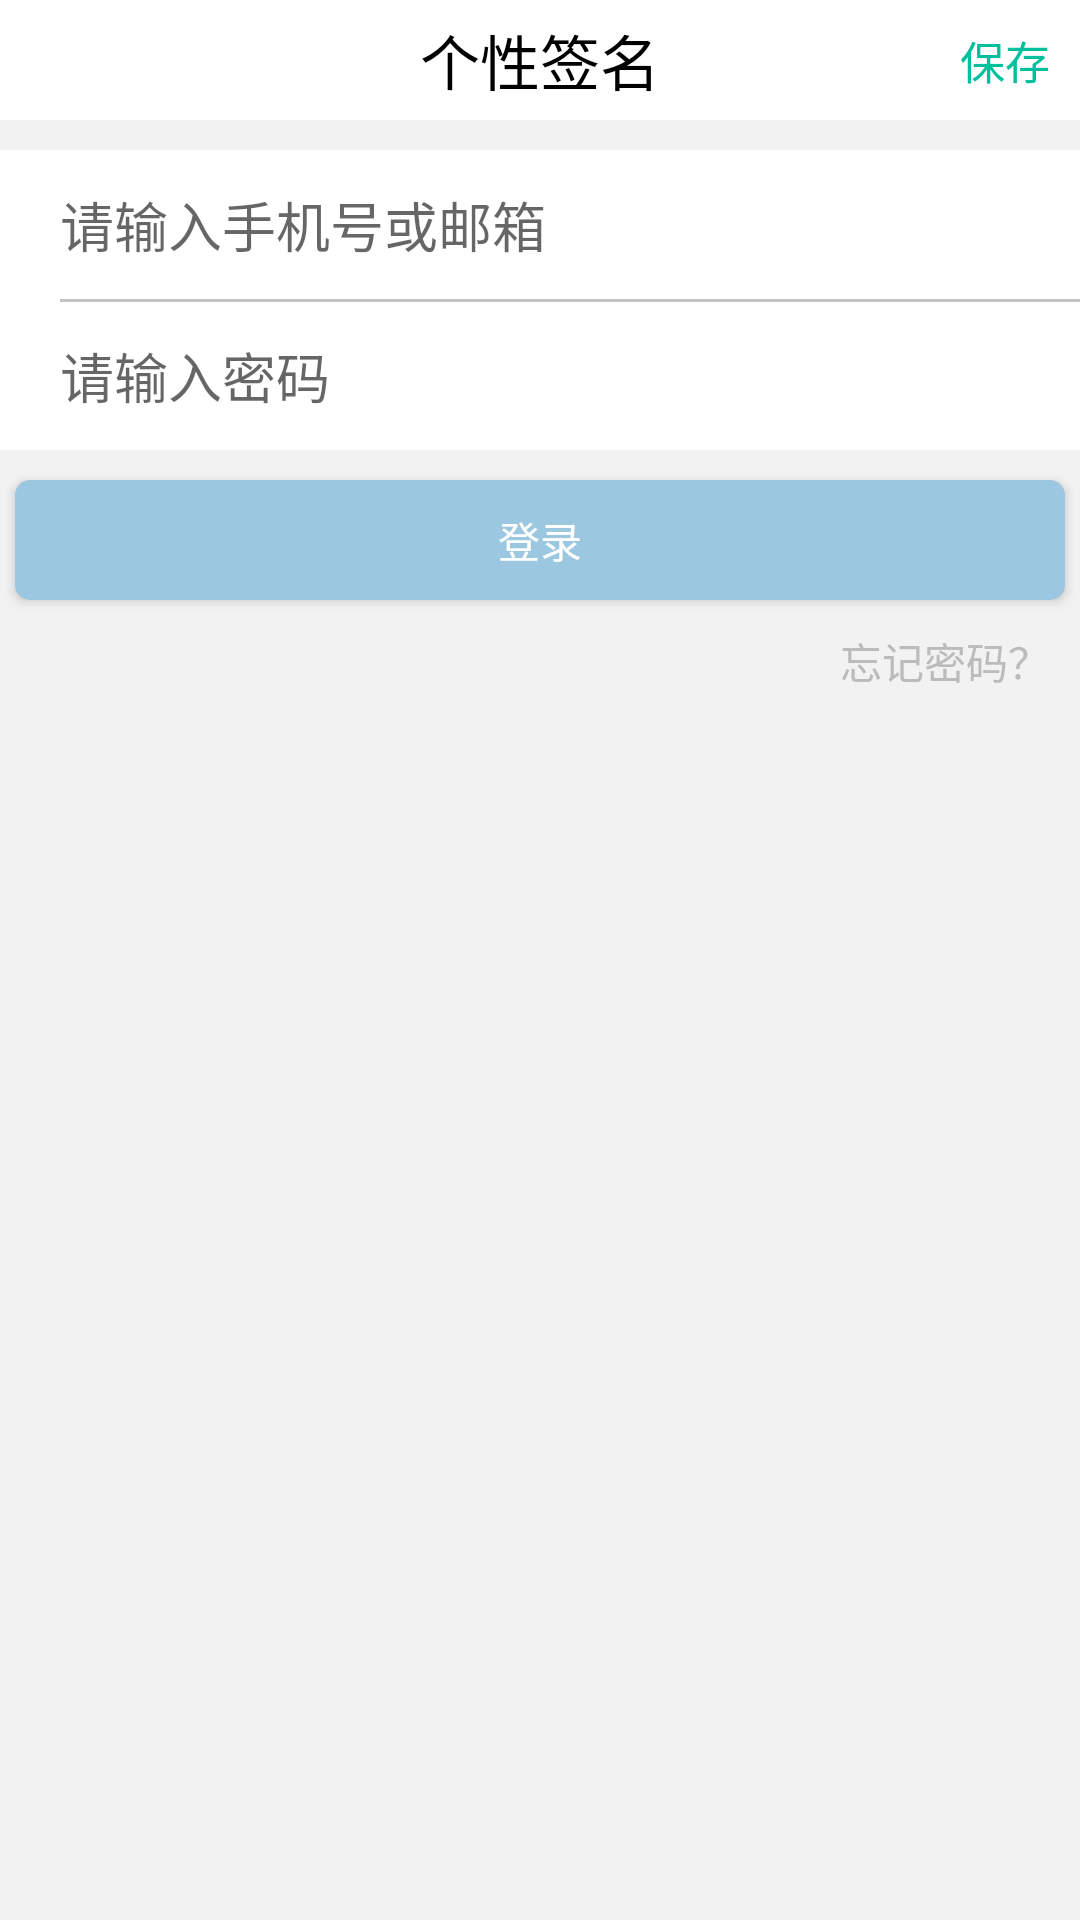

The Android layout XML behind this screen, and the referenced resources:
<!-- AndroidManifest.xml: application theme AppTheme -->
<!-- res/layout/activity_signature.xml -->
<?xml version="1.0" encoding="utf-8"?>
<LinearLayout xmlns:android="http://schemas.android.com/apk/res/android"
    android:layout_width="match_parent"
    android:layout_height="match_parent"
    android:background="#f2f2f2"
    android:orientation="vertical">

    <LinearLayout
        android:layout_width="match_parent"
        android:layout_height="40dp"
        android:background="#ffffff"
        android:orientation="horizontal">

        <TextView
            android:layout_width="match_parent"
            android:layout_height="match_parent"
            android:layout_weight="1"
            android:background="#fff"
            android:drawableLeft="@drawable/ic_return"
            android:paddingLeft="10dp"
            />


        <TextView
            android:id="@+id/loginTxt"
            android:layout_width="match_parent"
            android:layout_height="match_parent"
            android:layout_gravity="center"
            android:layout_weight="1"
            android:background="#fff"
            android:gravity="center"
            android:text="个性签名"
            android:textColor="#000"
            android:textSize="20sp" />


        <TextView
            android:id="@+id/registTxt"
            android:layout_width="match_parent"
            android:layout_height="match_parent"
            android:layout_weight="1"
            android:background="#fff"
            android:gravity="center_vertical|right"
            android:paddingRight="10dp"
            android:text="保存"
            android:textColor="#00bf9d"
            android:textSize="15sp" />

    </LinearLayout>

    <LinearLayout
        android:layout_width="match_parent"
        android:layout_height="100dp"
        android:layout_marginTop="10dp"
        android:background="#ffffff"
        android:orientation="vertical">

        <EditText
            android:id="@+id/usernameTxt"
            android:layout_width="match_parent"
            android:layout_height="match_parent"
            android:layout_marginLeft="20dp"
            android:layout_weight="1"
            android:background="@null"
            android:hint="请输入手机号或邮箱"
            android:paddingLeft="0dp"
            android:textColor="#cccccc" />

        <ImageView
            android:layout_width="match_parent"
            android:layout_height="1dp"
            android:layout_marginLeft="20dp"
            android:background="@drawable/di_gray"
            android:scaleType="fitXY" />

        <EditText
            android:id="@+id/passwordTxt"
            android:layout_width="match_parent"
            android:layout_height="match_parent"
            android:layout_marginLeft="20dp"
            android:layout_weight="1"
            android:background="@null"
            android:hint="请输入密码"
            android:paddingLeft="0dp"
            android:textColor="#cccccc" />
    </LinearLayout>


    <Button
        android:id="@+id/sec_loginBtn"
        android:layout_width="350dp"
        android:layout_height="40dp"
        android:layout_gravity="center"
        android:layout_marginTop="10dp"
        android:background="@drawable/login_btnstyle"
        android:text="登录"
        android:textColor="#ffffff" />

    <TextView
        android:layout_width="100dp"
        android:layout_height="20dp"
        android:layout_gravity="right"
        android:layout_marginTop="10dp"
        android:drawableLeft="@drawable/ic_question"
        android:gravity="end"
        android:paddingRight="10dp"
        android:text="忘记密码？"
        android:textColor="#bbbbbb" />

</LinearLayout>
<!-- resources referenced by this layout -->
<resources>
  <!-- drawable di_gray: png bitmap (drawable, 200 bytes) -->
  <!-- drawable login_btnstyle (drawable) -->
  <?xml version="1.0" encoding="utf-8"?>
  <selector xmlns:android="http://schemas.android.com/apk/res/android">
      <item android:state_focused="false" android:state_pressed="false">
          <shape android:shape="rectangle" >
              
              <solid android:color="#9bc8e0" />
              
              
              <corners android:radius="5dip" />
              
          </shape>
      </item>
  </selector>
  <style name="AppTheme" parent="Theme.AppCompat.Light.DarkActionBar">
          
          <item name="colorPrimary">@color/colorPrimary</item>
          <item name="colorPrimaryDark">@color/colorPrimaryDark</item>
          <item name="colorAccent">@color/colorAccent</item>
      </style>
  <!-- not gathered from this repository: default colours our renderer supplied (Android Studio template values) -->
  <color name="colorPrimary">#FF6200EE</color>
  <color name="colorPrimaryDark">#FF3700B3</color>
  <color name="colorAccent">#FF03DAC5</color>
</resources>
